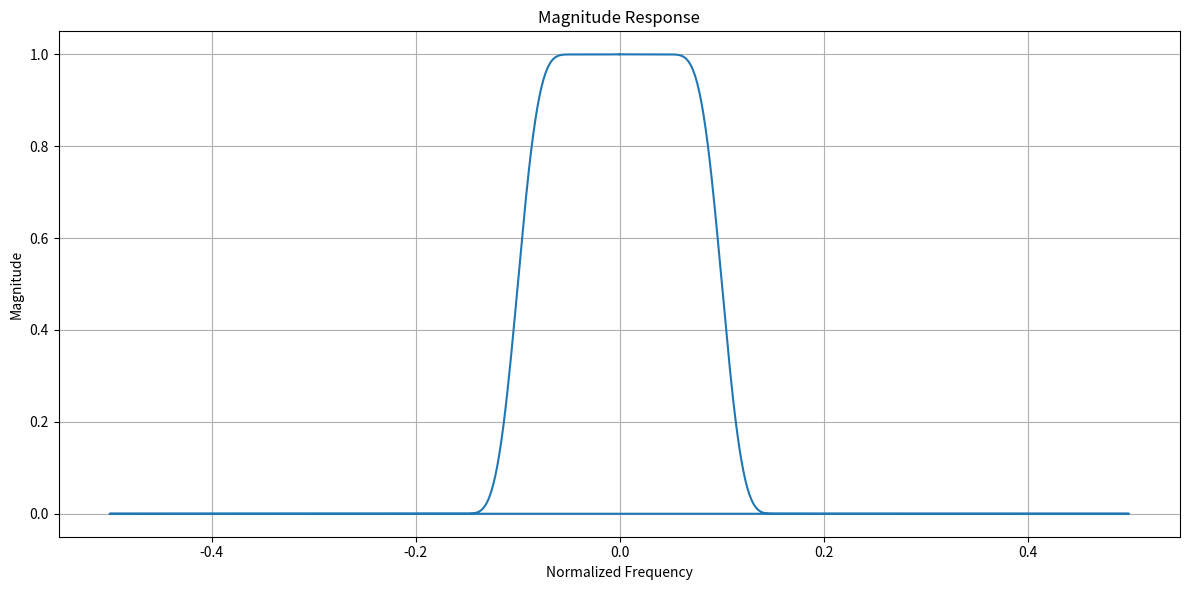

Python code for this plot:
import numpy as np
import matplotlib.pyplot as plt

# Define your FIR filter coefficients
h = [
    0.000000000000000000,
    -0.000011466433343440,
    -0.000048159680438716,
    -0.000070951498745996,
    0.000000000000000000,
    0.000226394896924650,
    0.000570593070542985,
    0.000843882357908127,
    0.000742644459879189,
    -0.000000000000000001,
    -0.001387330856962112,
    -0.002974017320060804,
    -0.003876072294410999,
    -0.003078546062261788,
    0.000000000000000002,
    0.004911281747189231,
    0.009897689392343489,
    0.012239432700612913,
    0.009302643950572093,
    -0.000000000000000005,
    -0.013947257358995015,
    -0.027649479941983943,
    -0.034045985830080311,
    -0.026173578588735643,
    0.000000000000000007,
    0.043288592274982135,
    0.096612134128292462,
    0.148460098539443669,
    0.186178664190551207,
    0.199977588313552862,
    0.186178664190551235,
    0.148460098539443669,
    0.096612134128292462,
    0.043288592274982128,
    0.000000000000000007,
    -0.026173578588735653,
    -0.034045985830080325,
    -0.027649479941983936,
    -0.013947257358995019,
    -0.000000000000000005,
    0.009302643950572094,
    0.012239432700612920,
    0.009897689392343489,
    0.004911281747189235,
    0.000000000000000002,
    -0.003078546062261790,
    -0.003876072294411004,
    -0.002974017320060808,
    -0.001387330856962112,
    -0.000000000000000001,
    0.000742644459879189,
    0.000843882357908127,
    0.000570593070542984,
    0.000226394896924650,
    0.000000000000000000,
    -0.000070951498745996,
    -0.000048159680438716,
    -0.000011466433343440,
    0.000000000000000000,
]
fir_coefficients = np.array(h)  # Example coefficients

# Compute the FFT of the coefficients
N = 1000  # Number of points for the FFT
frequency_response = np.fft.fft(fir_coefficients, N)
frequencies = np.fft.fftfreq(N, d=1.0)  # Extract positive frequencies up to Nyquist

print(frequencies)

# Compute the magnitude and phase response for positive frequencies
magnitude_response = np.abs(frequency_response)
# phase_response = np.angle(frequency_response)[:N//2]

# # Normalize frequencies to range from 0 to 1
# normalized_frequencies = frequencies / np.max(frequencies)

# Plot the magnitude response
plt.figure(figsize=(12, 6))
plt.plot(frequencies, magnitude_response)
plt.title('Magnitude Response')
plt.xlabel('Normalized Frequency')
plt.ylabel('Magnitude')
plt.grid()


plt.tight_layout()
plt.show()
